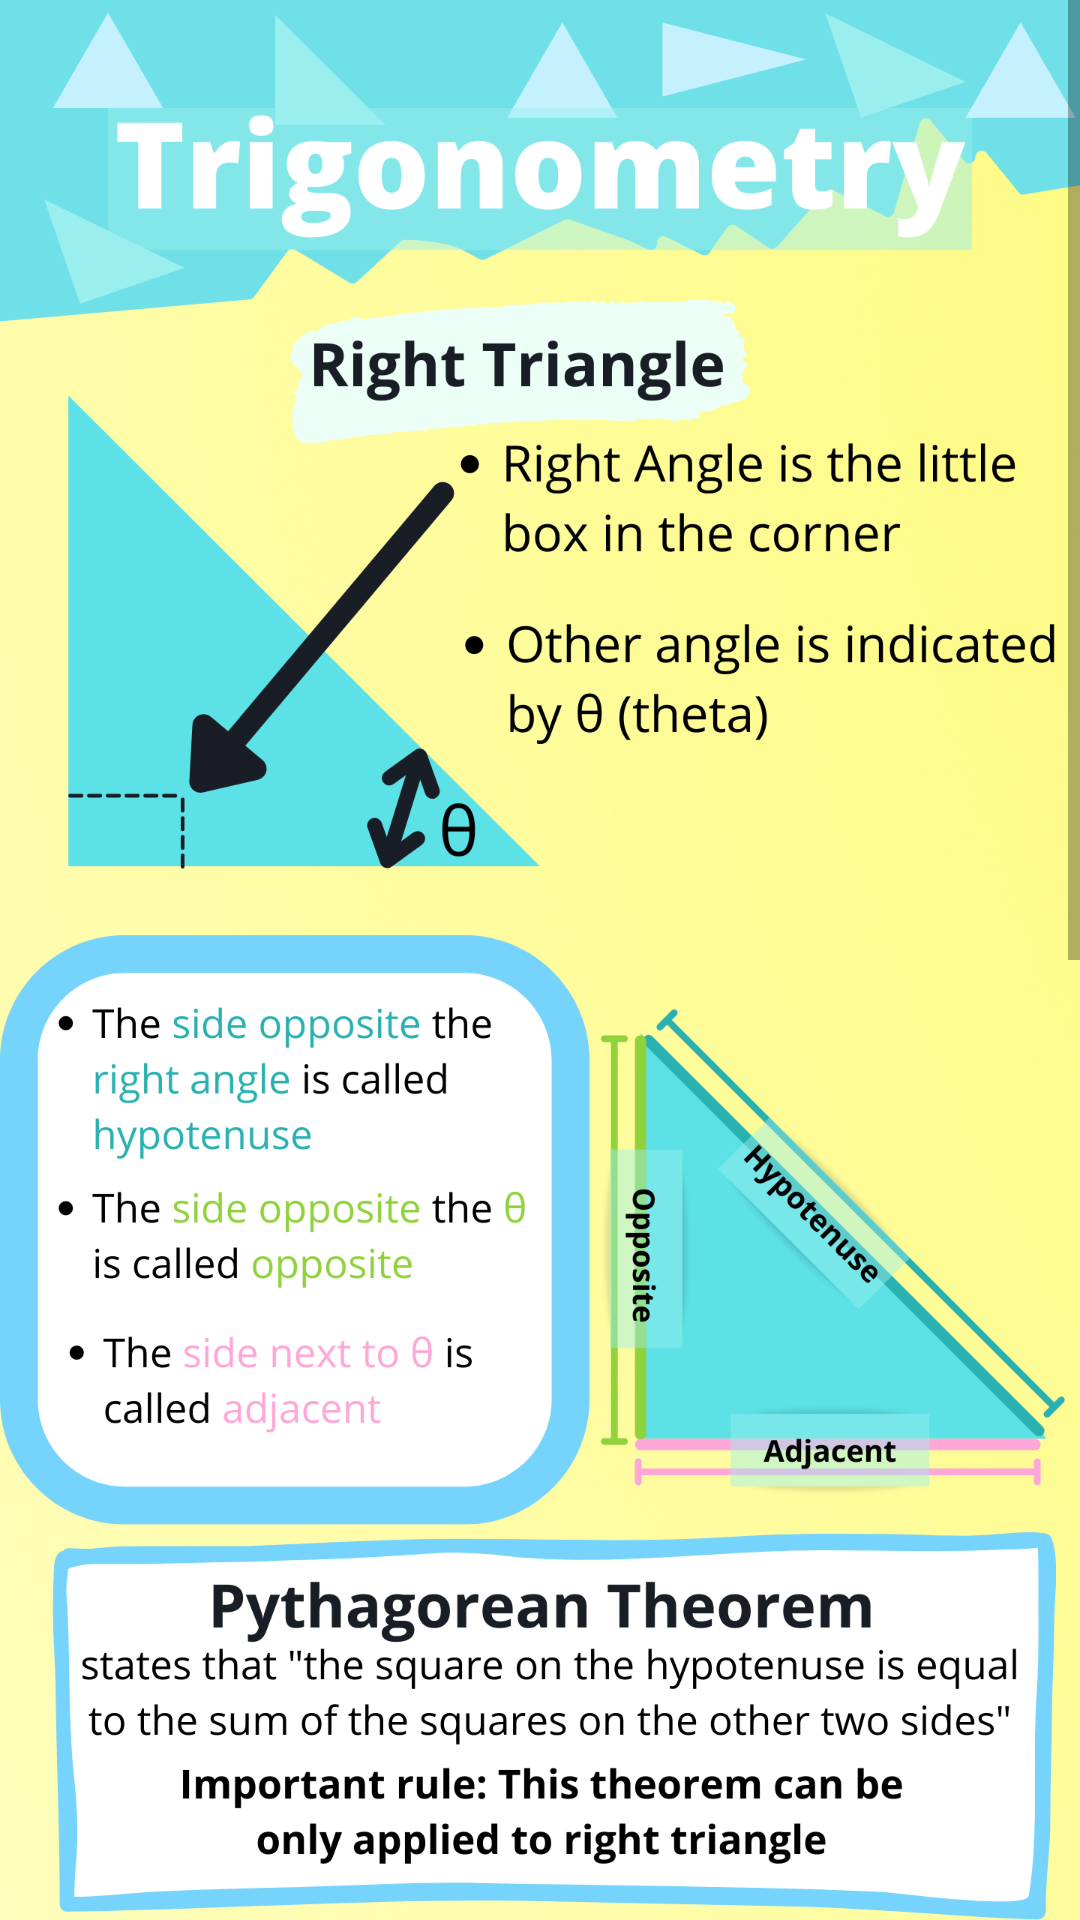

Here is an Android app screen rendered from its layout file. Give the layout XML and the strings, colors and styles it references.
<!-- AndroidManifest.xml: application theme Theme.NumBuddy -->
<!-- res/layout/activity_trigo.xml -->
<?xml version="1.0" encoding="utf-8"?>
<ScrollView

    xmlns:android="http://schemas.android.com/apk/res/android"
    xmlns:tools="http://schemas.android.com/tools"

    android:layout_width="match_parent"
    android:layout_height="match_parent"
    tools:context=".MainActivity"
    >
    <LinearLayout
        android:layout_width="match_parent"
        android:orientation="vertical"
        android:layout_height="wrap_content">

        <ImageView
            android:layout_width="match_parent"
            android:layout_height="wrap_content"
            android:scaleType="fitStart"
            android:adjustViewBounds="true"
            android:src="@drawable/trigo"
            />

        <ImageView
            android:layout_width="match_parent"
            android:layout_height="wrap_content"
            android:scaleType="fitStart"
            android:adjustViewBounds="true"
            android:src="@drawable/trigo_1"
            />
        <ImageView
            android:layout_width="match_parent"
            android:layout_height="wrap_content"
            android:scaleType="fitStart"
            android:adjustViewBounds="true"
            android:src="@drawable/trigo_2"
            />

    </LinearLayout>


</ScrollView>
<!-- resources referenced by this layout -->
<resources>
  <!-- drawable trigo: png bitmap (drawable, 841685 bytes) -->
  <!-- drawable trigo_1: png bitmap (drawable, 1027463 bytes) -->
  <style name="Theme.NumBuddy" parent="Theme.AppCompat.Light.NoActionBar">
          
          <item name="colorPrimary">@color/purple_500</item>
          <item name="colorPrimaryDark">@color/purple_700</item>
          <item name="colorAccent">@color/teal_200</item>
          
      </style>
  <color name="teal_200">#FF03DAC5</color>
  <!-- not gathered from this repository: default colours our renderer supplied (Android Studio template values) -->
  <color name="purple_500">#FF6200EE</color>
  <color name="purple_700">#FF3700B3</color>
</resources>
